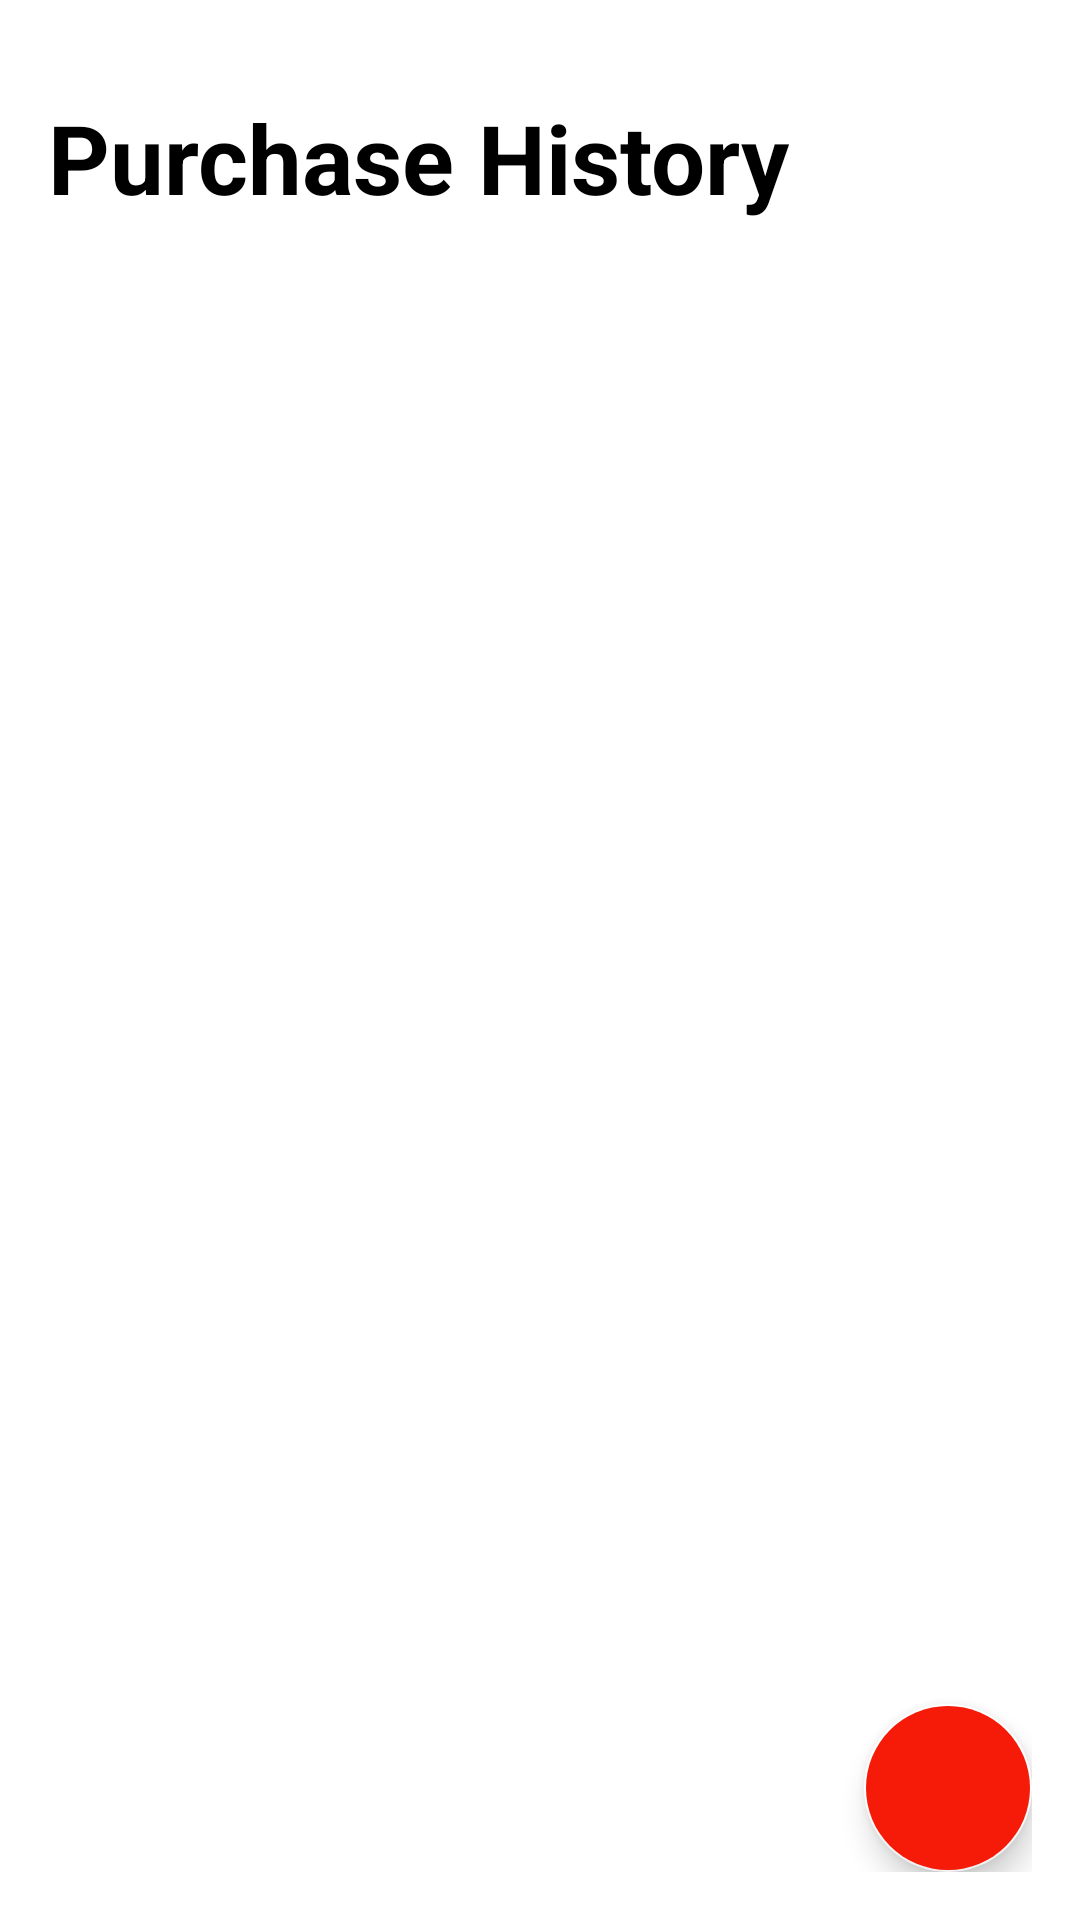

Here is an Android app screen rendered from its layout file. Give the layout XML and the strings, colors and styles it references.
<!-- AndroidManifest.xml: application theme Theme.Partial -->
<!-- res/layout/activity_purchasehistory.xml -->
<?xml version="1.0" encoding="utf-8"?>
<RelativeLayout xmlns:android="http://schemas.android.com/apk/res/android"
    xmlns:app="http://schemas.android.com/apk/res-auto"
    xmlns:tools="http://schemas.android.com/tools"
    android:layout_width="match_parent"
    android:layout_height="match_parent"
    android:padding="16dp"
    android:background="@color/white"
    tools:context=".PurchaseHistoryAdder">

    <RelativeLayout
        android:layout_width="match_parent"
        android:layout_height="wrap_content"
        android:layout_marginTop="15dp"
        android:layout_marginBottom="30dp"
        android:id="@+id/purchasetitle_bar_layout">

        <TextView
            android:layout_width="wrap_content"
            android:layout_height="wrap_content"
            android:id="@+id/page_title"
            android:text="Purchase History"
            android:textSize="32sp"
            android:textColor="@color/black"
            android:textStyle="bold"/>

        <ImageButton
            android:id="@+id/purchaseToHome"
            android:layout_width="36dp"
            android:layout_height="36dp"
            android:src="@drawable/backhome_icon"
            android:layout_alignParentEnd="true"
            android:layout_centerVertical="true"
            app:tint="@color/orange"
            android:background="?attr/selectableItemBackgroundBorderless"
            android:contentDescription="BacktoHome" />

    </RelativeLayout>

    <androidx.recyclerview.widget.RecyclerView
        android:id="@+id/purchaserecyler_view"
        android:layout_width="match_parent"
        android:layout_height="match_parent"
        android:layout_below="@+id/purchasetitle_bar_layout" />


    <com.google.android.material.floatingactionbutton.FloatingActionButton
        android:id="@+id/btnAddPurchase"
        android:layout_width="wrap_content"
        android:layout_height="wrap_content"
        android:layout_alignParentEnd="true"
        android:layout_alignParentBottom="true"
        android:backgroundTint="@color/orange"
        android:src="@drawable/add_vector"
        tools:ignore="SpeakableTextPresentCheck" />



</RelativeLayout>
<!-- resources referenced by this layout -->
<resources>
  <color name="black">#FF000000</color>
  <color name="orange">#F61A08</color>
  <color name="white">#FFFFFFFF</color>
  <style name="Theme.Partial" parent="Theme.MaterialComponents.DayNight.NoActionBar">
          
          <item name="colorPrimary">@color/white</item>
          <item name="colorPrimaryVariant">@color/legitorange</item>
          <item name="colorOnPrimary">@color/orange</item>
          
          <item name="colorSecondary">@color/white</item>
          <item name="colorSecondaryVariant">@color/orange</item>
          <item name="colorOnSecondary">@color/white</item>
          
          <item name="android:statusBarColor">?attr/colorPrimaryVariant</item>
          
      </style>
  <color name="legitorange">#FF661B</color>
</resources>
